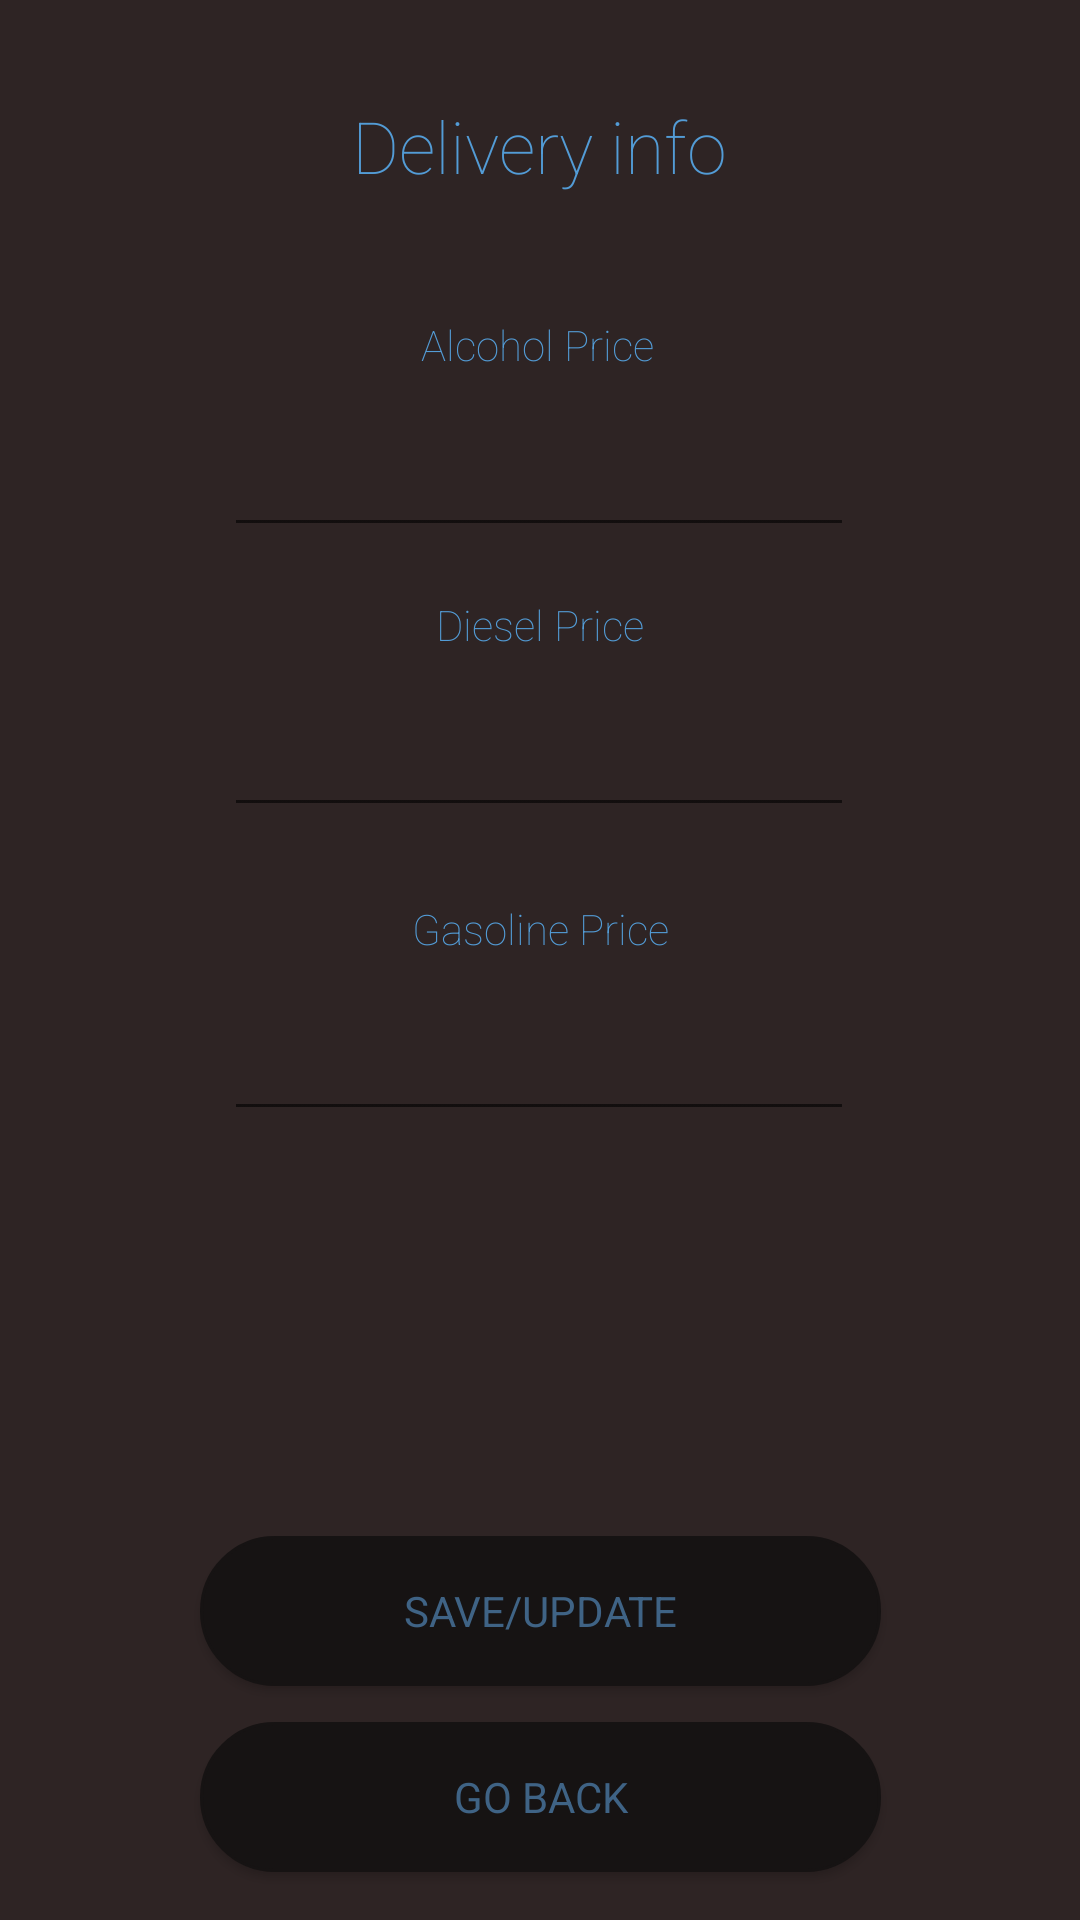

The Android layout XML behind this screen, and the referenced resources:
<!-- AndroidManifest.xml: application theme AppTheme -->
<!-- res/layout/activity_new_delivery_log.xml -->
<?xml version="1.0" encoding="utf-8"?>
<android.support.constraint.ConstraintLayout xmlns:android="http://schemas.android.com/apk/res/android"
    xmlns:app="http://schemas.android.com/apk/res-auto"
    xmlns:tools="http://schemas.android.com/tools"
    android:layout_width="match_parent"
    android:layout_height="match_parent"
    android:background="@color/standardBackground"
    tools:context=".NewDeliveryLog">

    <TextView
        android:id="@+id/textView5"
        android:layout_width="236dp"
        android:layout_height="49dp"
        android:layout_marginTop="24dp"
        android:gravity="center"
        android:text="Delivery info"
        android:textColor="@color/textViewText"
        android:textSize="24sp"
        app:fontFamily="sans-serif-thin"
        app:layout_constraintEnd_toEndOf="parent"
        app:layout_constraintHorizontal_bias="0.496"
        app:layout_constraintStart_toStartOf="parent"
        app:layout_constraintTop_toTopOf="parent" />

    <TextView
        android:id="@+id/textView20"
        android:layout_width="237dp"
        android:layout_height="36dp"
        android:layout_marginTop="24dp"
        android:gravity="center"
        android:text="Alcohol Price"
        android:textColor="@color/textViewText"
        android:textSize="14sp"
        app:fontFamily="sans-serif-thin"
        app:layout_constraintEnd_toEndOf="parent"
        app:layout_constraintHorizontal_bias="0.493"
        app:layout_constraintStart_toStartOf="parent"
        app:layout_constraintTop_toBottomOf="@+id/textView5" />

    <TextView
        android:id="@+id/textView21"
        android:layout_width="237dp"
        android:layout_height="36dp"
        android:layout_marginTop="16dp"
        android:gravity="center"
        android:text="Gasoline Price"
        android:textColor="@color/textViewText"
        android:textSize="14sp"
        app:fontFamily="sans-serif-thin"
        app:layout_constraintEnd_toEndOf="parent"
        app:layout_constraintStart_toStartOf="parent"
        app:layout_constraintTop_toBottomOf="@+id/dieselprice" />

    <TextView
        android:id="@+id/textView22"
        android:layout_width="237dp"
        android:layout_height="36dp"
        android:layout_marginTop="8dp"
        android:gravity="center"
        android:text="Diesel Price"
        android:textColor="@color/textViewText"
        android:textSize="14sp"
        app:fontFamily="sans-serif-thin"
        app:layout_constraintEnd_toEndOf="parent"
        app:layout_constraintStart_toStartOf="parent"
        app:layout_constraintTop_toBottomOf="@+id/alcoholprice" />

    <Button
        android:id="@+id/bSave"
        android:layout_width="227dp"
        android:layout_height="50dp"
        android:layout_marginBottom="12dp"
        android:background="@drawable/shape"
        android:text="Save/Update"
        android:textColor="@color/buttonText"
        android:typeface="sans"
        app:layout_constraintBottom_toTopOf="@+id/bGoBack"
        app:layout_constraintEnd_toEndOf="parent"
        app:layout_constraintStart_toStartOf="parent" />

    <Button
        android:id="@+id/bGoBack"
        android:layout_width="227dp"
        android:layout_height="50dp"
        android:layout_marginBottom="16dp"
        android:background="@drawable/shape"
        android:text="Go back"
        android:textColor="@color/buttonText"
        android:typeface="sans"
        app:layout_constraintBottom_toBottomOf="parent"
        app:layout_constraintEnd_toEndOf="parent"
        app:layout_constraintStart_toStartOf="parent" />

    <EditText
        android:id="@+id/alcoholprice"
        android:layout_width="wrap_content"
        android:layout_height="wrap_content"
        android:layout_marginTop="8dp"
        android:ems="10"
        android:gravity="center"
        android:inputType="numberDecimal"
        android:textColor="@color/buttonText"
        android:textColorHighlight="@color/textViewText"
        android:textColorHint="@color/buttonText"
        app:layout_constraintEnd_toEndOf="@+id/textView5"
        app:layout_constraintStart_toStartOf="@+id/textView5"
        app:layout_constraintTop_toBottomOf="@+id/textView20" />

    <EditText
        android:id="@+id/dieselprice"
        android:layout_width="wrap_content"
        android:layout_height="wrap_content"
        android:layout_marginTop="8dp"
        android:ems="10"
        android:gravity="center"
        android:inputType="numberDecimal"
        android:textColor="@color/buttonText"
        android:textColorHighlight="@color/textViewText"
        android:textColorHint="@color/buttonText"
        app:layout_constraintEnd_toEndOf="@+id/alcoholprice"
        app:layout_constraintHorizontal_bias="1.0"
        app:layout_constraintStart_toStartOf="@+id/alcoholprice"
        app:layout_constraintTop_toBottomOf="@+id/textView22" />

    <EditText
        android:id="@+id/gasolineprice"
        android:layout_width="wrap_content"
        android:layout_height="wrap_content"
        android:layout_marginTop="8dp"
        android:ems="10"
        android:gravity="center"
        android:inputType="numberDecimal"
        android:textColor="@color/buttonText"
        android:textColorHighlight="@color/textViewText"
        android:textColorHint="@color/buttonText"
        app:layout_constraintEnd_toEndOf="@+id/dieselprice"
        app:layout_constraintHorizontal_bias="0.0"
        app:layout_constraintStart_toStartOf="@+id/dieselprice"
        app:layout_constraintTop_toBottomOf="@+id/textView21" />

</android.support.constraint.ConstraintLayout>
<!-- resources referenced by this layout -->
<resources>
  <color name="buttonText">#3F6385</color>
  <color name="standardBackground">#2E2424</color>
  <color name="textViewText">#539CD6</color>
  <!-- drawable shape (drawable) -->
  <?xml version="1.0" encoding="utf-8"?>
  <shape xmlns:android="http://schemas.android.com/apk/res/android" >
      <stroke android:width="1dp"
          android:color="#161313"/>
      <solid android:color="#161313" />
      <corners
          android:bottomLeftRadius="40dp"
          android:bottomRightRadius="40dp"
          android:topLeftRadius="40dp"
          android:topRightRadius="40dp" />
  </shape>
  <style name="AppTheme" parent="Theme.AppCompat.Light.NoActionBar">
          
          <item name="colorPrimary">@color/colorPrimary</item>
          <item name="colorPrimaryDark">@color/colorPrimaryDark</item>
          <item name="colorAccent">@color/colorAccent</item>
      </style>
  <color name="colorPrimary">#282222</color>
  <color name="colorPrimaryDark">#282222</color>
  <color name="colorAccent">#282222</color>
</resources>
